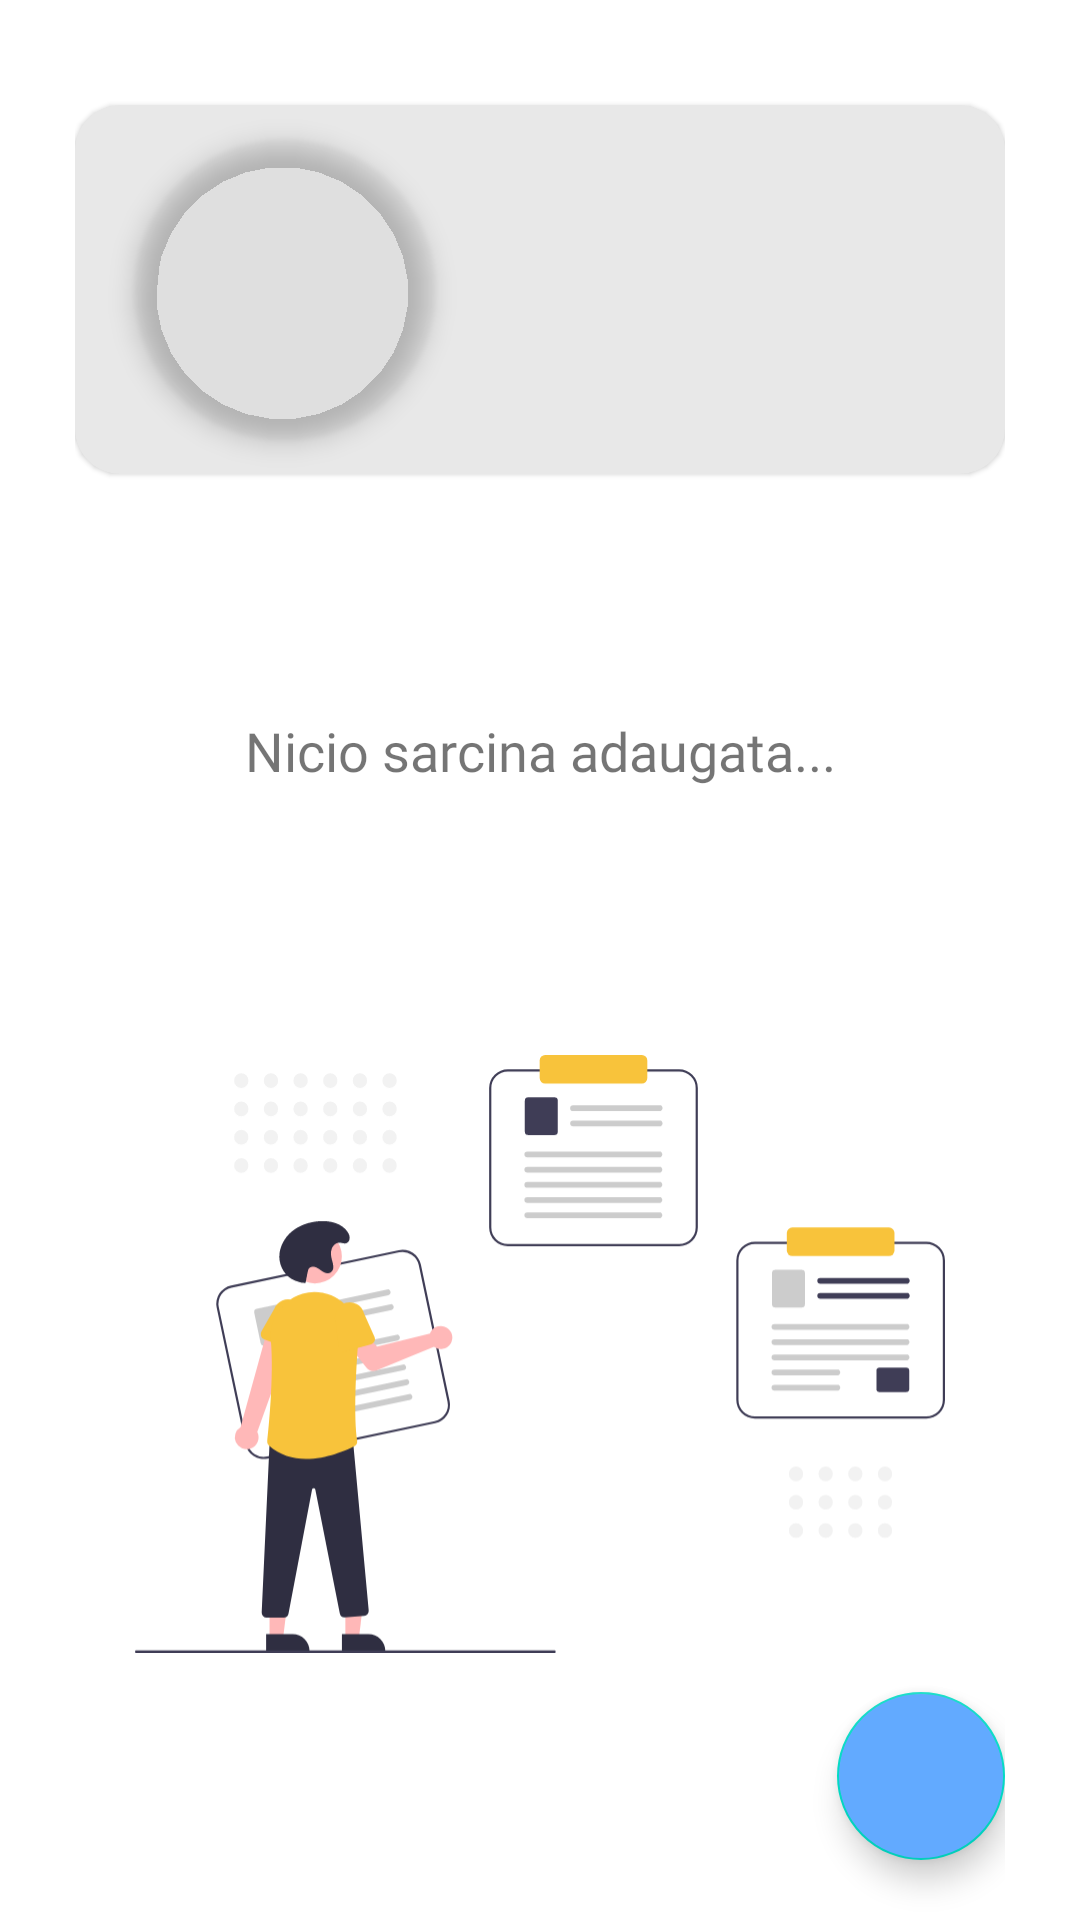

Write the Android layout XML for this screen, with the resource values it uses.
<!-- AndroidManifest.xml: application theme Theme.AIAgenda -->
<!-- res/layout/fragment_home.xml -->
<?xml version="1.0" encoding="utf-8"?>
<layout xmlns:android="http://schemas.android.com/apk/res/android"
    xmlns:app="http://schemas.android.com/apk/res-auto"
    xmlns:tools="http://schemas.android.com/tools">

    <androidx.constraintlayout.widget.ConstraintLayout
        android:layout_width="match_parent"
        android:layout_height="match_parent"
        android:paddingHorizontal="25dp"
        android:paddingTop="25dp"
        tools:context=".ui.HomeFragment">

        <com.google.android.material.card.MaterialCardView
            android:id="@+id/mcvProfileBackground"
            android:layout_width="0dp"
            android:layout_height="0dp"
            android:layout_marginTop="10dp"
            android:backgroundTint="@color/gray_lighter"
            app:cardCornerRadius="15dp"
            app:layout_constraintEnd_toEndOf="parent"
            app:layout_constraintHeight_percent="0.2"
            app:layout_constraintStart_toStartOf="parent"
            app:layout_constraintTop_toTopOf="parent" />

        <com.google.android.material.imageview.ShapeableImageView
            android:id="@+id/sivProfilePicture"
            android:layout_width="100dp"
            android:layout_height="0dp"
            android:layout_marginHorizontal="20dp"
            android:layout_marginVertical="15dp"
            android:elevation="5dp"
            app:layout_constraintBottom_toBottomOf="@id/mcvProfileBackground"
            app:layout_constraintDimensionRatio="1:1"
            app:layout_constraintStart_toStartOf="@id/mcvProfileBackground"
            app:layout_constraintTop_toTopOf="@id/mcvProfileBackground"
            app:shapeAppearanceOverlay="@style/RoundedCornersImage" />

        <TextView
            android:id="@+id/tvName"
            android:layout_width="0dp"
            android:layout_height="wrap_content"
            android:layout_marginHorizontal="20dp"
            android:layout_marginBottom="5dp"
            android:elevation="1dp"
            android:ellipsize="end"
            android:fontFamily="@font/roboto_bold_font"
            android:maxLines="2"
            android:textColor="@color/black"
            android:textSize="20sp"
            app:layout_constraintBottom_toTopOf="@id/tvStudyYear"
            app:layout_constraintEnd_toEndOf="@id/mcvProfileBackground"
            app:layout_constraintStart_toEndOf="@id/sivProfilePicture"
            app:layout_constraintTop_toTopOf="@id/sivProfilePicture"
            app:layout_constraintVertical_chainStyle="packed" />

        <TextView
            android:id="@+id/tvStudyYear"
            android:layout_width="wrap_content"
            android:layout_height="wrap_content"
            android:elevation="1dp"
            android:fontFamily="@font/roboto_medium_font"
            android:textSize="16sp"
            app:layout_constraintBottom_toBottomOf="@id/sivProfilePicture"
            app:layout_constraintStart_toStartOf="@id/tvName"
            app:layout_constraintTop_toBottomOf="@id/tvName" />

        <TextView
            android:id="@+id/tvToDo"
            android:layout_width="wrap_content"
            android:layout_height="wrap_content"
            android:layout_marginTop="10dp"
            android:fontFamily="@font/roboto_medium_font"
            android:padding="10dp"
            android:text="@string/to_do"
            android:textColor="@color/black"
            android:textSize="16sp"
            android:visibility="gone"
            app:layout_constraintStart_toStartOf="parent"
            app:layout_constraintTop_toBottomOf="@id/mcvProfileBackground" />

        <androidx.recyclerview.widget.RecyclerView
            android:id="@+id/rvTasks"
            android:layout_width="0dp"
            android:layout_height="0dp"
            app:layout_constraintBottom_toBottomOf="parent"
            app:layout_constraintEnd_toEndOf="parent"
            app:layout_constraintHorizontal_bias="0.9"
            app:layout_constraintStart_toStartOf="parent"
            app:layout_constraintTop_toBottomOf="@id/tvToDo"
            app:layout_constraintVertical_bias="0.0"
            tools:listitem="@layout/item_task" />

        <com.google.android.material.floatingactionbutton.FloatingActionButton
            android:id="@+id/fabAdd"
            android:layout_width="wrap_content"
            android:layout_height="wrap_content"
            android:layout_gravity="end"
            android:layout_marginBottom="20dp"
            android:backgroundTint="@color/blue_light"
            android:contentDescription="@string/add_task_description"
            android:src="@drawable/ic_add"
            app:fabSize="normal"
            app:layout_constraintBottom_toBottomOf="parent"
            app:layout_constraintEnd_toEndOf="parent" />

        <ImageView
            android:id="@+id/ivNoTasks"
            android:layout_width="0dp"
            android:layout_height="0dp"
            android:contentDescription="@string/no_tasks_description"
            android:padding="20dp"
            android:scaleType="centerInside"
            android:src="@drawable/no_task"
            app:layout_constraintBottom_toBottomOf="parent"
            app:layout_constraintEnd_toEndOf="parent"
            app:layout_constraintStart_toStartOf="parent"
            app:layout_constraintTop_toBottomOf="@id/tvNoTasks"
            app:layout_constraintVertical_bias="0.0" />

        <TextView
            android:id="@+id/tvNoTasks"
            android:layout_width="wrap_content"
            android:layout_height="wrap_content"
            android:layout_marginTop="80dp"
            android:fontFamily="@font/roboto_medium_font"
            android:gravity="center"
            android:text="@string/no_tasks"
            android:textSize="18sp"
            app:layout_constraintEnd_toEndOf="parent"
            app:layout_constraintStart_toStartOf="parent"
            app:layout_constraintTop_toBottomOf="@id/mcvProfileBackground" />

        <include
            android:id="@+id/pbLoading"
            layout="@layout/loading_animation"
            android:visibility="gone" />

    </androidx.constraintlayout.widget.ConstraintLayout>
</layout>
<!-- res/layout/item_task.xml (included above) -->
<?xml version="1.0" encoding="utf-8"?>
<layout xmlns:android="http://schemas.android.com/apk/res/android"
    xmlns:app="http://schemas.android.com/apk/res-auto"
    xmlns:tools="http://schemas.android.com/tools">

    <androidx.cardview.widget.CardView
        android:layout_width="match_parent"
        android:layout_height="wrap_content"
        android:layout_marginBottom="15dp"
        android:backgroundTint="@color/gray_lighter"
        app:cardCornerRadius="15dp">

        <androidx.constraintlayout.widget.ConstraintLayout
            android:layout_width="match_parent"
            android:layout_height="wrap_content"
            android:layout_marginStart="25dp"
            android:paddingVertical="15dp">

            <TextView
                android:id="@+id/tvTitleTask"
                android:layout_width="wrap_content"
                android:layout_height="wrap_content"
                android:ellipsize="end"
                android:fontFamily="@font/roboto_bold_font"
                android:maxLines="1"
                android:textColor="@color/black"
                android:textSize="18sp"
                app:layout_constraintBottom_toTopOf="@+id/tvClassName"
                app:layout_constraintStart_toStartOf="parent"
                app:layout_constraintTop_toTopOf="parent"
                app:layout_constraintVertical_chainStyle="spread"
                tools:text="Nume materie" />

            <TextView
                android:id="@+id/tvClassName"
                android:layout_width="wrap_content"
                android:layout_height="wrap_content"
                android:ellipsize="end"
                android:fontFamily="@font/roboto_medium_font"
                android:maxLines="1"
                android:textColor="@color/black"
                android:textSize="16sp"
                app:layout_constraintBottom_toTopOf="@+id/lProgressIndicator"
                app:layout_constraintStart_toStartOf="@id/tvTitleTask"
                app:layout_constraintTop_toBottomOf="@+id/tvTitleTask"
                tools:text="Masini Electrice" />

            <com.google.android.material.progressindicator.LinearProgressIndicator
                android:id="@+id/lProgressIndicator"
                android:layout_width="0dp"
                android:layout_height="wrap_content"
                android:layout_marginTop="5dp"
                android:layout_marginEnd="10dp"
                android:progress="50"
                app:layout_constraintBottom_toBottomOf="parent"
                app:layout_constraintEnd_toStartOf="@id/vwDivider"
                app:layout_constraintStart_toStartOf="@id/tvTitleTask"
                app:layout_constraintTop_toBottomOf="@+id/tvClassName"
                app:trackThickness="4dp" />

            <View
                android:id="@+id/vwDivider"
                android:layout_width="3dp"
                android:layout_height="0dp"
                android:background="@color/gray_medium"
                app:layout_constraintBottom_toBottomOf="@id/lProgressIndicator"
                app:layout_constraintEnd_toStartOf="@id/ivDelete"
                app:layout_constraintTop_toTopOf="@id/tvTitleTask" />

            <ImageView
                android:id="@+id/ivDelete"
                android:layout_width="wrap_content"
                android:layout_height="0dp"
                android:contentDescription="@string/delete_task_description"
                android:paddingHorizontal="15dp"
                android:src="@drawable/ic_delete"
                app:layout_constraintBottom_toBottomOf="@id/lProgressIndicator"
                app:layout_constraintEnd_toEndOf="parent"
                app:layout_constraintTop_toTopOf="@id/tvTitleTask"
                app:tint="@color/gray_medium" />


        </androidx.constraintlayout.widget.ConstraintLayout>
    </androidx.cardview.widget.CardView>
</layout>
<!-- res/layout/loading_animation.xml (included above) -->
<?xml version="1.0" encoding="utf-8"?>
<androidx.constraintlayout.widget.ConstraintLayout xmlns:android="http://schemas.android.com/apk/res/android"
    xmlns:app="http://schemas.android.com/apk/res-auto"
    android:layout_width="match_parent"
    android:layout_height="match_parent"
    android:background="@color/white"
    android:clickable="true"
    android:focusable="true">

    <ProgressBar
        android:id="@+id/pbLoading"
        android:layout_width="wrap_content"
        android:layout_height="wrap_content"
        android:layout_gravity="center"
        android:indeterminate="true"
        android:indeterminateTint="@color/orange_medium"
        app:layout_constraintBottom_toBottomOf="parent"
        app:layout_constraintEnd_toEndOf="parent"
        app:layout_constraintStart_toStartOf="parent"
        app:layout_constraintTop_toTopOf="parent" />

</androidx.constraintlayout.widget.ConstraintLayout>
<!-- resources referenced by this layout -->
<resources>
  <color name="black">#FF000000</color>
  <color name="blue_light">#62AAFF</color>
  <color name="gray_lighter">#E8E8E8</color>
  <color name="gray_medium">#757575</color>
  <color name="orange_medium">#F8C33B</color>
  <color name="white">#FFFFFFFF</color>
  <!-- drawable no_task: vector/xml drawable (drawable, 14723 chars, omitted) -->
  <string name="add_task_description">Adauga o tema noua.</string>
  <string name="delete_task_description">Delete a task</string>
  <string name="no_tasks">Nicio sarcina adaugata...</string>
  <string name="no_tasks_description">Image for empty list of tasks.</string>
  <string name="to_do">De facut:</string>
  <style name="RoundedCornersImage" parent="">
          <item name="cornerSize">50%</item>
      </style>
  <style name="Theme.AIAgenda" parent="Theme.MaterialComponents.DayNight.NoActionBar">
          
          <item name="colorPrimary">@color/orange_medium</item>
          <item name="colorPrimaryVariant">@color/orange_dark</item>
          <item name="colorOnPrimary">@color/white</item>
          
          <item name="colorSecondary">@color/teal_200</item>
          <item name="colorSecondaryVariant">@color/teal_700</item>
          <item name="colorOnSecondary">@color/black</item>
          
          <item name="android:statusBarColor" tools:targetApi="l">?attr/colorPrimaryVariant</item>
          
      </style>
  <color name="orange_dark">#FDB600</color>
  <color name="teal_200">#FF03DAC5</color>
  <color name="teal_700">#FF018786</color>
</resources>
